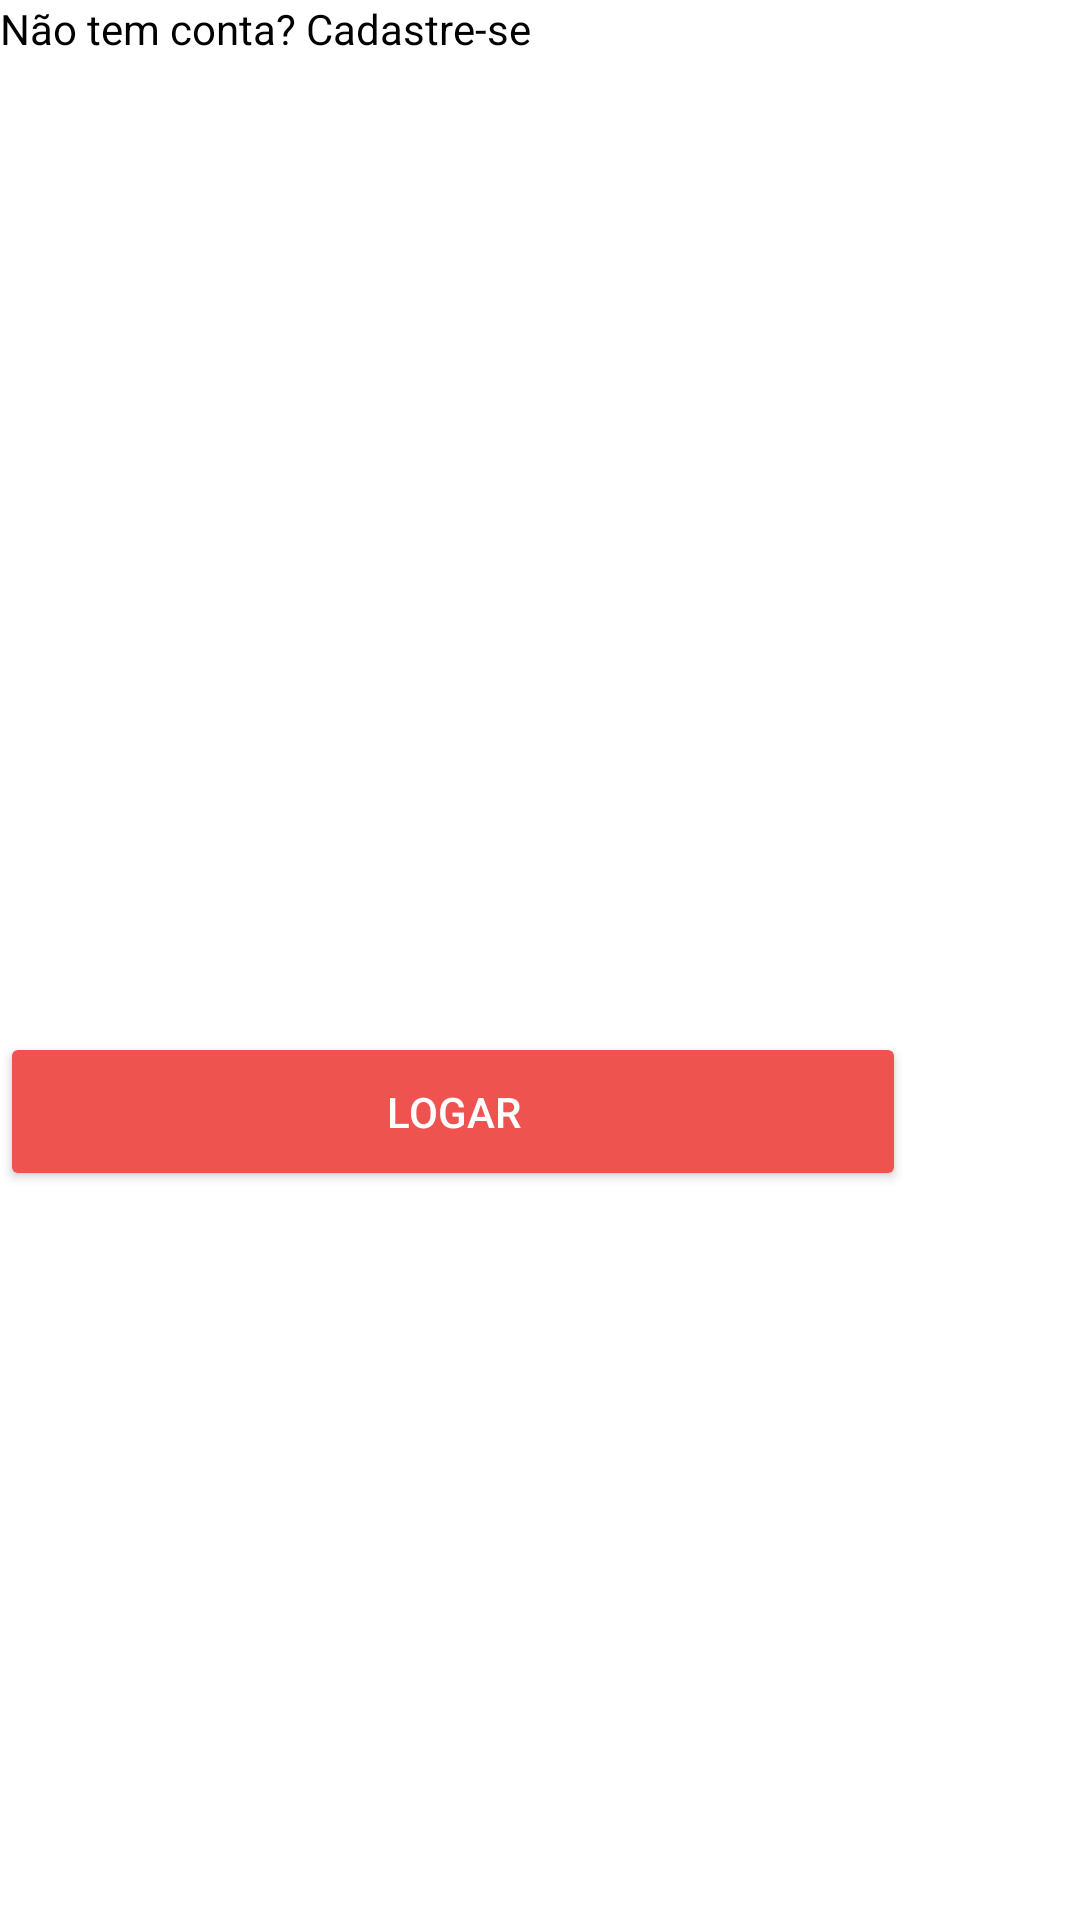

This screen was rendered from an Android layout file. Write that file and the resources it references.
<!-- AndroidManifest.xml: application theme AppTheme -->
<!-- res/layout/activity_login.xml -->
<?xml version="1.0" encoding="utf-8"?>
<android.support.constraint.ConstraintLayout xmlns:android="http://schemas.android.com/apk/res/android"
    xmlns:app="http://schemas.android.com/apk/res-auto"
    xmlns:tools="http://schemas.android.com/tools"
    android:layout_width="match_parent"
    android:layout_height="match_parent"
    tools:context="com.example.ana.lembrol.View.LoginActivity"
    android:background="@drawable/lembrolback">

    <ImageView
        android:id="@+id/imageView"
        android:layout_width="301dp"
        android:layout_height="109dp"
        app:srcCompat="@drawable/lembrol"
        app:layout_constraintTop_toTopOf="parent"
        app:layout_constraintRight_toRightOf="parent"
        app:layout_constraintLeft_toLeftOf="parent"
        app:layout_constraintHorizontal_bias="0.505"
        android:layout_alignParentTop="true"
        android:layout_centerHorizontal="true"
        android:layout_marginTop="49dp" />

    <Button
        android:id="@+id/bt_Login"
        android:layout_width="302dp"
        android:layout_height="53dp"
        android:text="LOGAR"
        tools:layout_editor_absoluteX="41dp"
        android:theme="@style/buttonPattern"
        android:layout_below="@+id/loginPasswordId"
        android:layout_alignLeft="@+id/loginEmailId"
        android:layout_alignStart="@+id/loginEmailId"
        android:layout_alignRight="@+id/loginPasswordId"
        android:layout_alignEnd="@+id/loginPasswordId"
        android:layout_marginTop="14dp"
        app:layout_constraintTop_toBottomOf="@+id/loginPasswordId" />

    <TextView
        android:id="@+id/tv_goRegister"
        android:layout_width="wrap_content"
        android:layout_height="wrap_content"
        android:onClick="openUserRegister"
        android:text="Não tem conta? Cadastre-se"
        tools:layout_editor_absoluteX="104dp"
        tools:layout_editor_absoluteY="408dp"
        android:layout_below="@+id/bt_Login"
        android:layout_centerHorizontal="true"
        android:layout_marginTop="30dp" />

    <EditText
        android:id="@+id/loginEmailId"
        android:layout_width="308dp"
        android:layout_height="48dp"
        android:ems="10"
        android:inputType="textEmailAddress"
        app:layout_constraintTop_toBottomOf="@+id/imageView"
        tools:layout_editor_absoluteX="38dp"
        tools:text="Digite seu email"
        android:layout_marginTop="41dp"
        android:layout_below="@+id/imageView"
        android:layout_alignRight="@+id/imageView"
        android:layout_alignEnd="@+id/imageView" />

    <EditText
        android:id="@+id/loginPasswordId"
        android:layout_width="306dp"
        android:layout_height="47dp"
        android:ems="10"
        android:inputType="textPassword"
        tools:layout_editor_absoluteX="39dp"
        tools:text="Digite sua senha"
        app:layout_constraintTop_toBottomOf="@+id/loginEmailId"
        android:layout_marginTop="36dp"
        android:layout_below="@+id/loginEmailId"
        android:layout_alignLeft="@+id/imageView"
        android:layout_alignStart="@+id/imageView" />

</android.support.constraint.ConstraintLayout>
<!-- resources referenced by this layout -->
<resources>
  <style name="buttonPattern" parent="Theme.AppCompat.Light">
          <item name="colorButtonNormal">#ef5350</item>
          <item name="android:textColor">@android:color/white</item>
      </style>
  <style name="AppTheme" parent="Theme.AppCompat.NoActionBar">
          
          <item name="colorPrimary">@color/colorPrimary</item>
          <item name="colorPrimaryDark">@color/colorPrimaryDark</item>
          <item name="colorAccent">@color/colorAccent</item>
          <item name="android:windowBackground">@android:color/white</item>
          <item name="android:itemBackground">@android:color/white</item>
          <item name="android:textColor">@android:color/black</item>
      </style>
  <color name="colorPrimary">#971c1a</color>
  <color name="colorPrimaryDark">#ce3131</color>
  <color name="colorAccent">#ef7a7e</color>
</resources>
